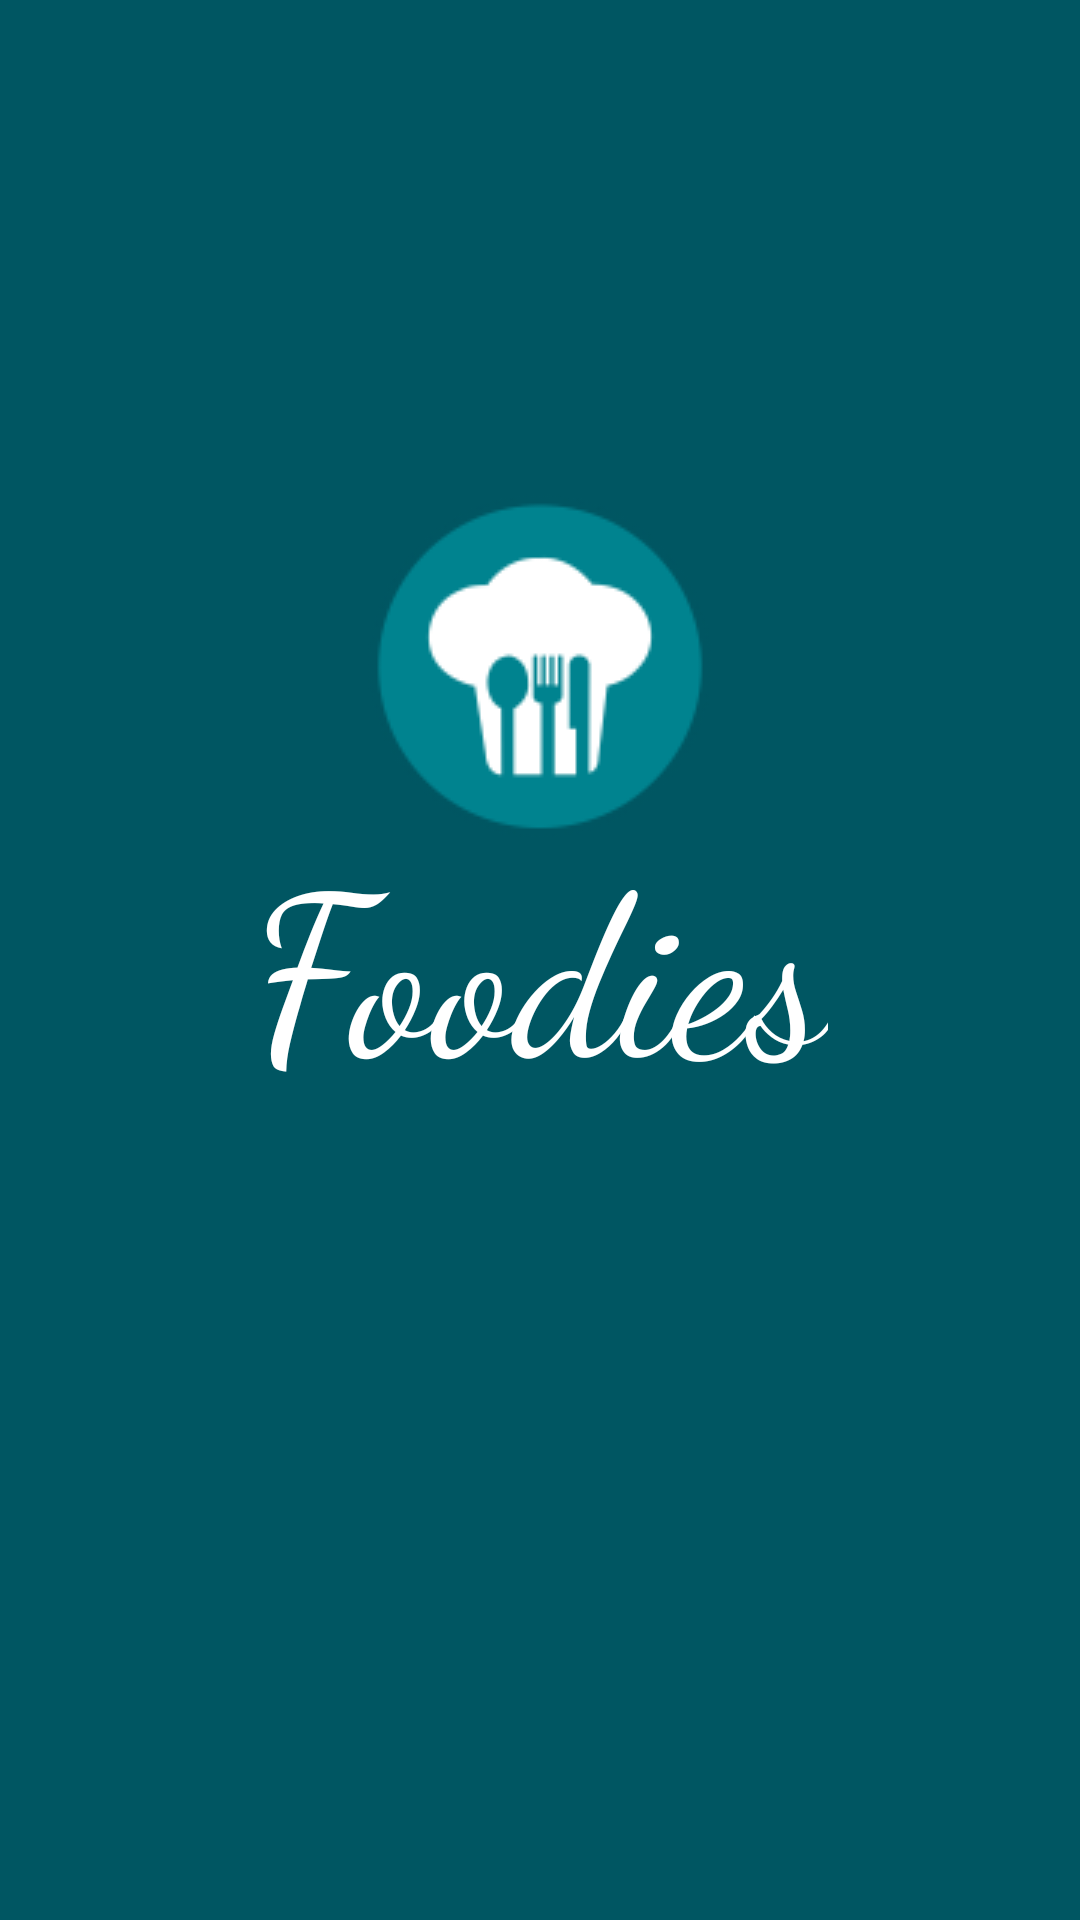

This screen was rendered from an Android layout file. Write that file and the resources it references.
<!-- AndroidManifest.xml: application theme CustomNoActionBarTheme -->
<!-- res/layout/activity_splash.xml -->
<?xml version="1.0" encoding="utf-8"?>

<androidx.constraintlayout.widget.ConstraintLayout xmlns:android="http://schemas.android.com/apk/res/android"
    xmlns:app="http://schemas.android.com/apk/res-auto"
    xmlns:tools="http://schemas.android.com/tools"
    android:layout_width="match_parent"
    android:layout_height="match_parent"
    android:background="@color/primaryDarkColor"
    tools:context=".view.activities.SplashActivity">

    <TextView
        android:id="@+id/splashScreenTitle"
        android:layout_width="wrap_content"
        android:layout_height="wrap_content"
        android:text="@string/splashScreenTitle"
        android:textColor="@color/white"
        android:textSize="75sp"
        android:fontFamily="cursive"
        app:layout_constraintBottom_toBottomOf="parent"
        app:layout_constraintEnd_toEndOf="parent"
        app:layout_constraintStart_toStartOf="parent"
        app:layout_constraintTop_toTopOf="parent" />

    <ImageView
        android:id="@+id/splashScreenImage"
        android:layout_width="wrap_content"
        android:layout_height="wrap_content"
        android:layout_marginBottom="50dp"
        android:contentDescription="@string/image"
        android:src="@drawable/foodies_logo"
        app:layout_constraintBottom_toBottomOf="@+id/splashScreenTitle"
        app:layout_constraintEnd_toEndOf="@+id/splashScreenTitle"
        app:layout_constraintStart_toStartOf="@+id/splashScreenTitle" />


</androidx.constraintlayout.widget.ConstraintLayout>
<!-- resources referenced by this layout -->
<resources>
  <color name="primaryDarkColor">#005662</color>
  <color name="white">#FFFFFFFF</color>
  <!-- drawable foodies_logo: png bitmap (drawable, 5509 bytes) -->
  <string name="image">Image</string>
  <string name="splashScreenTitle">Foodies</string>
  <style name="CustomNoActionBarTheme" parent="@style/Theme.MaterialComponents.Light.NoActionBar">
          <item name="android:statusBarColor">@color/primaryDarkColor</item>
      </style>
</resources>
